Run: headless pygame with SDL's dummy video driver; simulated clock (each Clock.tick advances the game by its frame time, no real sleeping); random seed 0; keys injected as events and as key.get_pressed() state; no mouse input.
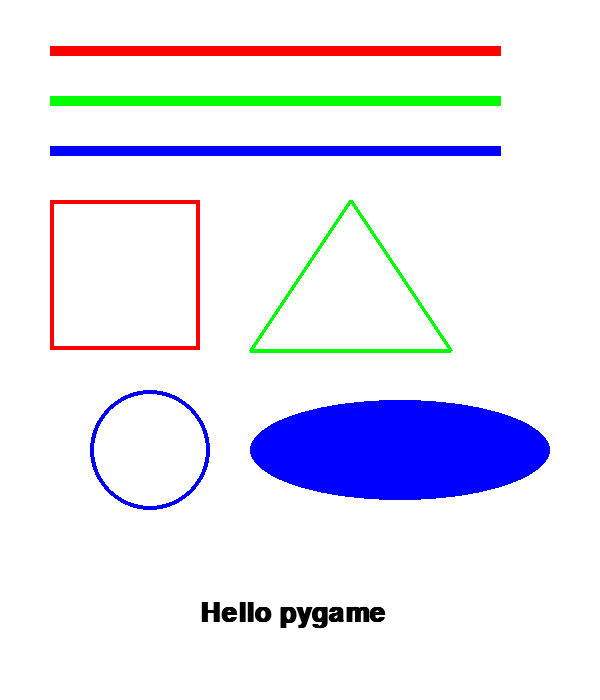
Frame 1 of 4 · flips 1–60 · no input
Frame 2 of 4 · flips 61–180 · tapped SPACE, RETURN · held RIGHT (→), D · screen unchanged from frame 1, image omitted
Frame 3 of 4 · flips 181–300 · held DOWN (↓), S · screen unchanged from frame 2, image omitted
Frame 4 of 4 · flips 301–420 · held LEFT (←), A, UP (↑), W · screen unchanged from frame 3, image omitted

The pygame program that drew these frames:

import pygame

# 게임 스크린 크기
SCREEN_WIDTH = 600
SCREEN_HEIGHT = 700

# 색 정의
BLACK = (0, 0, 0)
WHITE = (255, 255, 255)
RED = (255, 0, 0)
GREEN = (0, 255, 0)
BLUE = (0, 0, 255)

# pygame 초기화
pygame.init()

# 윈도우 제목
pygame.display.set_caption("Pygame-Drawing")

# 스크린 정의
screen = pygame.display.set_mode((SCREEN_WIDTH, SCREEN_HEIGHT))

# 게임 화면 업데이트 속도
clock = pygame.time.Clock()

# 게임 종료 전까지 반복
done = False    #게임이 진행 중인지 확인하는 변수
# done이 True라면 게임이 계속 진행 중이라는 의미

# 게임 반복 구간
while not done:
    # 이벤트 반복 구간
    for event in pygame.event.get():
        # 어떤 이벤트가 발생 했는지 확인
        if event.type == pygame.QUIT:
            done = True

    # 게임 로직 구간

    # 화면 삭제 구간

    # 스크린 채우기
    screen.fill(WHITE)

    # 화면 그리기 구간
    ### 선, 도형, 글자 그리고 위치 ###
    # 선 그리기 - (표시화면, 색, 시작위치, 끝 위치, 두께)
    pygame.draw.line(screen, RED, [50, 50], [500, 50], 10)    
    pygame.draw.line(screen, GREEN, [50, 100], [500, 100], 10)
    pygame.draw.line(screen, BLUE, [50, 150], [500, 150], 10)

    # 사각형 그리기 - (표시화면, 색, 왼쪽위 위치, 가로길이, 세로길이, 두께)
    pygame.draw.rect(screen, RED, [50, 200, 150, 150], 4) 

    # 다각형 그리기- (# 표시화면, 색, [꼭지점의 좌표들], 두께)
    pygame.draw.polygon(screen, GREEN, [[350, 200], [250, 350], [450, 350]], 4)     

    # 원형 그리기 - (표시화면, 색, 중심좌표, 반지름, 두께)
    pygame.draw.circle(screen, BLUE, [150, 450], 60, 4)     

    # 타원 그리기 - (표시화면, 색, 왼쪽위 위치, 가로길이, 세로길이, 두께(0이면 안쪽 채우기))
    pygame.draw.ellipse(screen, BLUE, [250, 400, 300, 100], 0)
    
    # 폰트 선택 - (폰트, 크기, 두껍게, 이탤릭)
    font = pygame.font.SysFont('FixedSys', 40, True, False)

    # 글자 표현 - (텍스트, 안티앨리어스 여부, 색상, 배경색)
    text = font.render("Hello pygame", True, BLACK)

    # 화면에 텍스트 표시
    screen.blit(text, [200, 600])

    # 화면 업데이트
    pygame.display.flip()

    # 초당 60프레임으로 업데이트
    clock.tick(60)

# 게임 종료
pygame.quit()
